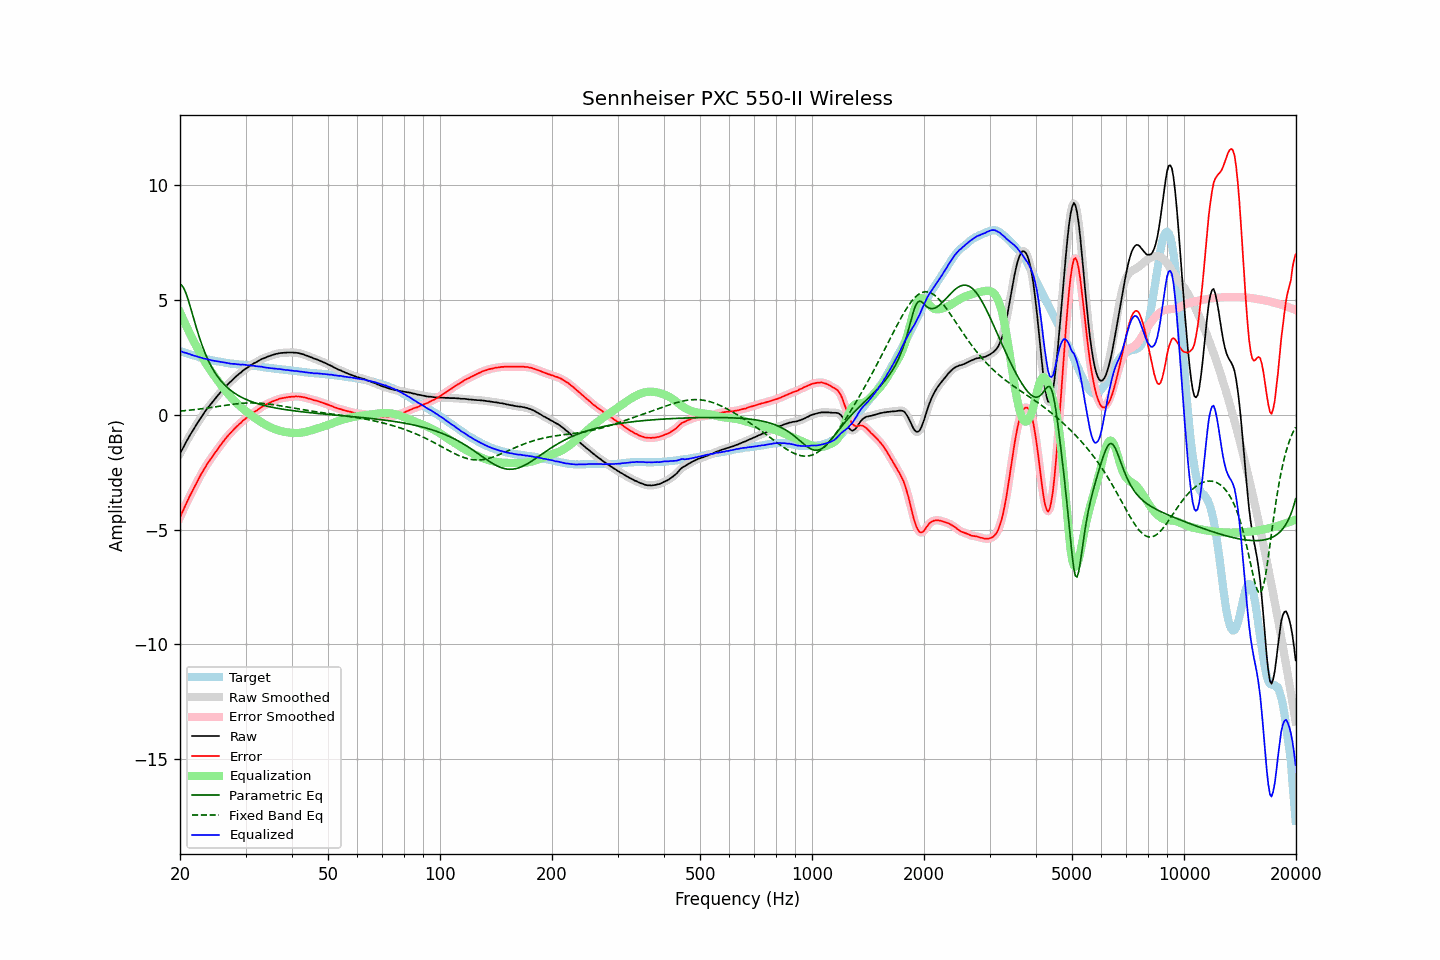

The file beside this chart, header and first rows:
frequency, raw, error, smoothed, error_smoothed, equalization, parametric_eq, fixed_band_eq, equalized_raw, equalized_smoothed, target
20.00, -1.69, -4.47, -1.69, -4.47, 4.47, 5.69, 0.16, 2.78, 2.78, 2.78
20.20, -1.55, -4.31, -1.56, -4.31, 4.31, 5.65, 0.17, 2.76, 2.75, 2.76
20.40, -1.43, -4.16, -1.43, -4.16, 4.16, 5.56, 0.17, 2.73, 2.73, 2.73
20.61, -1.30, -4.00, -1.30, -4.00, 4.00, 5.42, 0.18, 2.71, 2.71, 2.71
20.81, -1.16, -3.85, -1.17, -3.85, 3.85, 5.24, 0.19, 2.69, 2.69, 2.69
21.02, -1.04, -3.70, -1.04, -3.70, 3.71, 5.03, 0.19, 2.66, 2.67, 2.66
21.23, -0.91, -3.55, -0.92, -3.56, 3.56, 4.80, 0.20, 2.65, 2.64, 2.64
21.44, -0.80, -3.42, -0.80, -3.42, 3.42, 4.56, 0.21, 2.62, 2.62, 2.62
21.66, -0.68, -3.28, -0.68, -3.28, 3.28, 4.32, 0.22, 2.59, 2.59, 2.60
21.87, -0.57, -3.15, -0.57, -3.15, 3.14, 4.07, 0.22, 2.57, 2.57, 2.58
22.09, -0.45, -3.01, -0.45, -3.01, 3.01, 3.84, 0.23, 2.55, 2.55, 2.56
22.31, -0.34, -2.88, -0.34, -2.87, 2.87, 3.61, 0.24, 2.53, 2.53, 2.54
22.54, -0.23, -2.74, -0.23, -2.74, 2.74, 3.38, 0.25, 2.51, 2.51, 2.51
22.76, -0.12, -2.61, -0.13, -2.61, 2.61, 3.18, 0.26, 2.49, 2.49, 2.49
22.99, -0.02, -2.49, -0.02, -2.49, 2.49, 2.98, 0.27, 2.47, 2.47, 2.47
23.22, 0.08, -2.37, 0.08, -2.37, 2.37, 2.79, 0.28, 2.45, 2.45, 2.45
23.45, 0.19, -2.25, 0.18, -2.25, 2.25, 2.62, 0.29, 2.44, 2.43, 2.43
23.69, 0.28, -2.14, 0.28, -2.14, 2.14, 2.46, 0.30, 2.42, 2.42, 2.41
23.92, 0.37, -2.04, 0.37, -2.03, 2.03, 2.31, 0.31, 2.40, 2.40, 2.40
24.16, 0.46, -1.93, 0.45, -1.93, 1.93, 2.17, 0.32, 2.39, 2.39, 2.38
24.40, 0.54, -1.83, 0.54, -1.83, 1.83, 2.04, 0.33, 2.37, 2.37, 2.37
24.65, 0.63, -1.74, 0.63, -1.73, 1.73, 1.92, 0.34, 2.36, 2.36, 2.36
24.89, 0.71, -1.63, 0.71, -1.64, 1.63, 1.81, 0.35, 2.34, 2.34, 2.34
25.14, 0.80, -1.53, 0.80, -1.54, 1.54, 1.70, 0.36, 2.33, 2.33, 2.33
25.39, 0.88, -1.44, 0.88, -1.44, 1.44, 1.61, 0.37, 2.32, 2.32, 2.32
25.65, 0.97, -1.34, 0.96, -1.35, 1.34, 1.52, 0.38, 2.31, 2.31, 2.31
25.91, 1.05, -1.25, 1.05, -1.25, 1.25, 1.44, 0.39, 2.30, 2.30, 2.30
26.16, 1.13, -1.16, 1.13, -1.16, 1.16, 1.36, 0.40, 2.29, 2.29, 2.29
26.43, 1.21, -1.06, 1.20, -1.07, 1.07, 1.28, 0.41, 2.28, 2.28, 2.27
26.69, 1.28, -0.98, 1.28, -0.98, 0.99, 1.22, 0.42, 2.26, 2.26, 2.26
26.96, 1.35, -0.90, 1.35, -0.90, 0.90, 1.15, 0.43, 2.25, 2.25, 2.25
27.23, 1.42, -0.82, 1.41, -0.82, 0.82, 1.10, 0.44, 2.24, 2.24, 2.24
27.50, 1.48, -0.75, 1.48, -0.75, 0.75, 1.04, 0.45, 2.22, 2.23, 2.23
27.77, 1.55, -0.68, 1.55, -0.67, 0.67, 0.99, 0.46, 2.22, 2.22, 2.23
28.05, 1.62, -0.60, 1.61, -0.60, 0.60, 0.94, 0.47, 2.22, 2.21, 2.21
28.33, 1.68, -0.53, 1.68, -0.53, 0.53, 0.89, 0.48, 2.21, 2.21, 2.20
28.62, 1.74, -0.47, 1.74, -0.46, 0.46, 0.85, 0.48, 2.20, 2.20, 2.20
28.90, 1.80, -0.40, 1.79, -0.40, 0.40, 0.81, 0.49, 2.20, 2.19, 2.19
29.19, 1.85, -0.34, 1.85, -0.34, 0.33, 0.77, 0.50, 2.18, 2.19, 2.19
29.48, 1.92, -0.26, 1.91, -0.27, 0.27, 0.74, 0.50, 2.19, 2.19, 2.18
29.78, 1.97, -0.21, 1.97, -0.21, 0.21, 0.70, 0.51, 2.18, 2.18, 2.18
30.08, 2.02, -0.15, 2.02, -0.16, 0.16, 0.67, 0.51, 2.17, 2.17, 2.17
30.38, 2.06, -0.11, 2.06, -0.10, 0.10, 0.64, 0.51, 2.16, 2.16, 2.17
30.68, 2.11, -0.05, 2.11, -0.05, 0.05, 0.61, 0.52, 2.15, 2.15, 2.16
30.99, 2.16, 0.01, 2.15, 0.00, -0.01, 0.59, 0.52, 2.15, 2.15, 2.15
31.30, 2.20, 0.05, 2.20, 0.06, -0.06, 0.56, 0.52, 2.14, 2.14, 2.14
31.61, 2.25, 0.11, 2.24, 0.11, -0.11, 0.54, 0.52, 2.14, 2.13, 2.13
31.93, 2.28, 0.15, 2.28, 0.15, -0.16, 0.51, 0.52, 2.12, 2.12, 2.12
32.24, 2.32, 0.20, 2.32, 0.20, -0.21, 0.49, 0.51, 2.11, 2.11, 2.12
32.57, 2.36, 0.25, 2.36, 0.25, -0.25, 0.47, 0.51, 2.10, 2.11, 2.11
32.89, 2.40, 0.30, 2.40, 0.30, -0.30, 0.45, 0.50, 2.10, 2.10, 2.10
33.22, 2.44, 0.35, 2.43, 0.35, -0.34, 0.43, 0.50, 2.09, 2.09, 2.09
33.55, 2.46, 0.38, 2.46, 0.39, -0.38, 0.41, 0.49, 2.07, 2.08, 2.07
33.89, 2.49, 0.42, 2.49, 0.43, -0.43, 0.39, 0.49, 2.06, 2.06, 2.06
34.23, 2.52, 0.47, 2.52, 0.46, -0.46, 0.38, 0.48, 2.05, 2.05, 2.05
34.57, 2.55, 0.50, 2.54, 0.50, -0.50, 0.36, 0.47, 2.05, 2.04, 2.05
34.92, 2.57, 0.53, 2.57, 0.53, -0.53, 0.35, 0.46, 2.03, 2.04, 2.04
35.27, 2.60, 0.57, 2.59, 0.57, -0.57, 0.33, 0.45, 2.03, 2.03, 2.03
35.62, 2.62, 0.59, 2.62, 0.60, -0.60, 0.32, 0.44, 2.02, 2.02, 2.02
35.97, 2.64, 0.63, 2.64, 0.62, -0.62, 0.30, 0.43, 2.01, 2.01, 2.01
... 635 more rows
